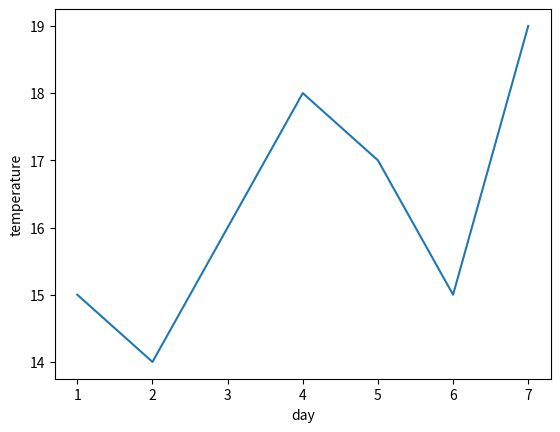

This figure's Python source:
#%%
import matplotlib.pyplot as plt  
# matplotlib의 pyplot을 앞으로 plt라고 하겠다는 선언
X = [1,2,3,4,5,6,7]
Y = [15, 14, 16, 18, 17, 15, 19]
Z = ['M', 'T', 'W', 'T', 'F', 'S', 'S']

plt.plot(X,Y)
plt.xlabel("day")
plt.ylabel("temperature")
plt.show()
